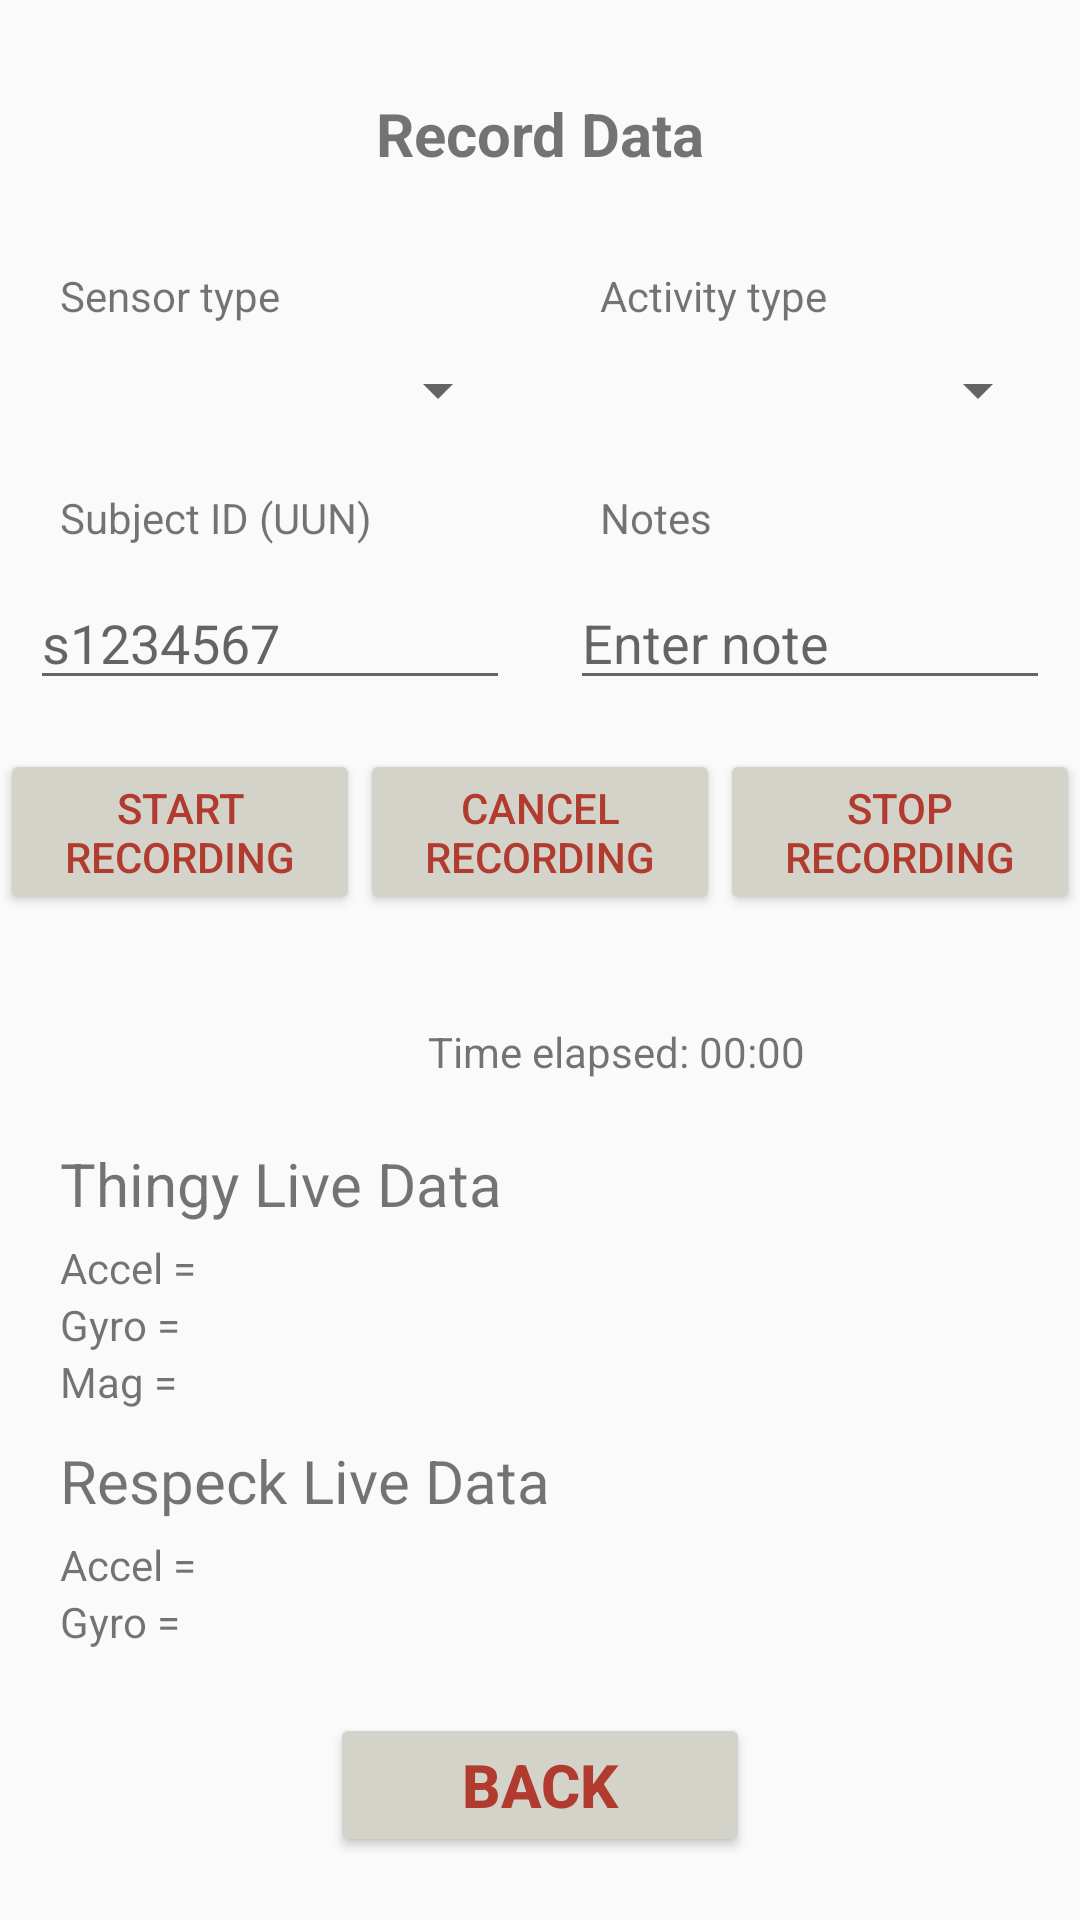

Android layout source for this screen:
<!-- AndroidManifest.xml: application theme AppTheme -->
<!-- res/layout/activity_recording.xml -->
<?xml version="1.0" encoding="utf-8"?>
<androidx.constraintlayout.widget.ConstraintLayout xmlns:android="http://schemas.android.com/apk/res/android"
    xmlns:app="http://schemas.android.com/apk/res-auto"
    xmlns:tools="http://schemas.android.com/tools"
    android:layout_width="match_parent"
    android:layout_height="match_parent"
    tools:context=".RecordingActivity">

    <TextView
        android:id="@+id/title_record_respeck"
        android:layout_width="wrap_content"
        android:layout_height="wrap_content"
        android:layout_marginTop="10dp"
        android:layout_marginBottom="10dp"
        android:text="Record Data"
        app:layout_constraintBottom_toTopOf="@id/sensor_position_side_container"
        app:layout_constraintEnd_toEndOf="parent"
        android:textSize="20sp"
        android:textStyle="bold"
        app:layout_constraintStart_toStartOf="parent"
        app:layout_constraintTop_toTopOf="parent" />

    
    <LinearLayout
        android:id="@+id/sensor_position_side_container"
        android:layout_width="0dp"
        android:layout_height="wrap_content"
        android:gravity="center"
        android:orientation="horizontal"
        app:layout_constraintBottom_toTopOf="@id/activity_ss_type_container"
        app:layout_constraintEnd_toEndOf="parent"
        app:layout_constraintStart_toStartOf="parent"
        app:layout_constraintTop_toBottomOf="@id/title_record_respeck">

        <LinearLayout
            android:id="@+id/sensor_position_container"
            android:layout_width="0dp"
            android:layout_height="wrap_content"
            android:layout_weight="1"
            android:gravity="center"
            android:orientation="vertical"
            android:paddingStart="10dp"
            android:paddingEnd="10dp">

            <TextView
                android:id="@+id/sensor_type_label"
                android:layout_width="match_parent"
                android:layout_height="wrap_content"
                android:layout_marginBottom="10dp"
                android:paddingStart="10dp"
                android:text="Sensor type" />

            <Spinner
                android:id="@+id/sensor_type_spinner"
                android:layout_width="match_parent"
                android:layout_height="wrap_content" />

        </LinearLayout>


        <LinearLayout
            android:id="@+id/activity_type_container"
            android:layout_width="0dp"
            android:layout_height="match_parent"
            android:layout_weight="1"
            android:gravity="top"
            android:orientation="vertical"
            android:paddingStart="10dp"
            android:paddingEnd="10dp">

            
            <TextView
                android:id="@+id/activity_type_label"
                android:layout_width="match_parent"
                android:layout_height="wrap_content"
                android:layout_marginBottom="10dp"
                android:paddingStart="10dp"
                android:text="Activity type" />

            <Spinner
                android:id="@+id/activity_type_spinner"
                android:layout_width="match_parent"
                android:layout_height="wrap_content" />
        </LinearLayout>

    </LinearLayout>


    
    <LinearLayout
        android:id="@+id/activity_ss_type_container"
        android:layout_width="0dp"
        android:layout_height="wrap_content"
        android:gravity="center"
        android:orientation="horizontal"
        app:layout_constraintBottom_toTopOf="@+id/buttons_container"
        app:layout_constraintEnd_toEndOf="parent"
        app:layout_constraintStart_toStartOf="parent"
        app:layout_constraintTop_toBottomOf="@+id/sensor_position_side_container">

        <LinearLayout
            android:layout_width="0dp"
            android:layout_height="wrap_content"
            android:layout_weight="1"
            android:gravity="center"
            android:orientation="vertical"
            android:paddingStart="10dp"
            android:paddingEnd="10dp">

            <TextView
                android:id="@+id/universal_subject_id_label"
                android:layout_width="match_parent"
                android:layout_height="wrap_content"
                android:layout_marginBottom="10dp"
                android:paddingStart="10dp"
                android:text="Subject ID (UUN)" />

            <EditText
                android:id="@+id/universal_subject_id_input"
                android:layout_width="match_parent"
                android:layout_height="wrap_content"
                android:hint="s1234567"
                android:singleLine="true" />
        </LinearLayout>

        <LinearLayout
            android:layout_width="0dp"
            android:layout_height="wrap_content"
            android:layout_weight="1"
            android:gravity="center"
            android:orientation="vertical"
            android:paddingStart="10dp"
            android:paddingEnd="10dp">

            <TextView
                android:id="@+id/notes_label"
                android:layout_width="match_parent"
                android:layout_height="wrap_content"
                android:layout_marginBottom="10dp"
                android:paddingStart="10dp"
                android:text="Notes" />

            <EditText
                android:id="@+id/notes_input"
                android:layout_width="match_parent"
                android:layout_height="wrap_content"
                android:hint="Enter note"
                android:singleLine="true" />
        </LinearLayout>

    </LinearLayout>

    <LinearLayout
        android:id="@+id/buttons_container"
        android:layout_width="0dp"
        android:layout_height="wrap_content"
        android:gravity="center"
        android:orientation="horizontal"
        app:layout_constraintBottom_toTopOf="@id/countup_container"
        app:layout_constraintEnd_toEndOf="parent"
        app:layout_constraintStart_toStartOf="parent"
        app:layout_constraintTop_toBottomOf="@id/activity_ss_type_container">

        <Button
            android:id="@+id/start_recording_button"
            android:layout_width="0dp"
            android:layout_height="wrap_content"
            android:layout_marginBottom="10dp"
            android:layout_weight="1"
            android:text="Start recording"
            android:textColor="@color/button_icon_dark"
            android:backgroundTint="@color/button_icon_bg"/>

        <Button
            android:id="@+id/cancel_recording_button"
            android:layout_width="0dp"
            android:layout_height="wrap_content"
            android:layout_marginBottom="10dp"
            android:layout_weight="1"
            android:text="Cancel recording"
            android:textColor="@color/button_icon_dark"
            android:backgroundTint="@color/button_icon_bg"/>

        <Button
            android:id="@+id/stop_recording_button"
            android:layout_width="0dp"
            android:layout_height="wrap_content"
            android:layout_marginBottom="10dp"
            android:layout_weight="1"
            android:text="Stop recording"
            android:textColor="@color/button_icon_dark"
            android:backgroundTint="@color/button_icon_bg"/>

    </LinearLayout>

    <LinearLayout
        android:id="@+id/countup_container"
        android:layout_width="411dp"
        android:layout_height="wrap_content"
        android:gravity="center"
        android:orientation="horizontal"
        app:layout_constraintTop_toBottomOf="@id/buttons_container"
        app:layout_constraintBottom_toTopOf="@id/sensor_data"
        app:layout_constraintStart_toStartOf="parent"
        tools:layout_editor_absoluteY="398dp">

        <TextView
            android:id="@+id/count_up_timer_text"
            android:layout_width="wrap_content"
            android:layout_height="wrap_content"
            android:text="Time elapsed: 00:00" />
    </LinearLayout>


    <LinearLayout
        android:id="@+id/sensor_data"
        android:layout_width="match_parent"
        android:layout_height="wrap_content"
        android:gravity="left"
        android:orientation="vertical"
        android:paddingLeft="20dp"
        android:paddingRight="20dp"
        app:layout_constraintBottom_toTopOf="@id/back_button"
        app:layout_constraintTop_toBottomOf="@+id/countup_container"
        tools:layout_editor_absoluteX="-16dp">

        <LinearLayout
            android:id="@+id/thingy_live_data"
            android:layout_width="wrap_content"
            android:layout_height="wrap_content"
            android:orientation="vertical">

            <TextView
                android:layout_width="wrap_content"
                android:layout_height="wrap_content"
                android:text="Thingy Live Data"
                android:textSize="20sp" />

            <TextView
                android:id="@+id/thingy_accel"
                android:layout_width="wrap_content"
                android:layout_height="wrap_content"
                android:layout_marginTop="5dp"
                android:text="Accel = " />

            <TextView
                android:id="@+id/thingy_gyro"
                android:layout_width="wrap_content"
                android:layout_height="wrap_content"
                android:text="Gyro = " />

            <TextView
                android:id="@+id/thingy_mag"
                android:layout_width="wrap_content"
                android:layout_height="wrap_content"
                android:text="Mag = " />
        </LinearLayout>

        <LinearLayout
            android:id="@+id/respeck_live_data"
            android:layout_width="wrap_content"
            android:layout_height="wrap_content"
            android:layout_marginTop="10dp"
            android:orientation="vertical">

            <TextView
                android:layout_width="wrap_content"
                android:layout_height="wrap_content"
                android:text="Respeck Live Data"
                android:textSize="20sp" />

            <TextView
                android:id="@+id/respeck_accel"
                android:layout_width="wrap_content"
                android:layout_height="wrap_content"
                android:layout_marginTop="5dp"
                android:text="Accel = " />

            <TextView
                android:id="@+id/respeck_gyro"
                android:layout_width="wrap_content"
                android:layout_height="wrap_content"
                android:text="Gyro = " />

        </LinearLayout>

    </LinearLayout>
    <Button
        android:id="@+id/back_button"
        android:layout_width="140dp"
        android:layout_height="wrap_content"
        app:layout_constraintTop_toBottomOf="@id/sensor_data"
        app:layout_constraintBottom_toBottomOf="parent"
        app:layout_constraintStart_toStartOf="parent"
        app:layout_constraintEnd_toEndOf="parent"
        android:text="BACK"
        android:textColor="@color/button_icon_dark"
        android:backgroundTint="@color/button_icon_bg"
        android:textSize="20sp"
        android:textStyle="bold"
        />




</androidx.constraintlayout.widget.ConstraintLayout>
<!-- resources referenced by this layout -->
<resources>
  <color name="button_icon_bg">#D4D3CA</color>
  <color name="button_icon_dark">#B13B2E</color>
  <style name="AppTheme" parent="Theme.AppCompat.Light.DarkActionBar">
          
          <item name="colorPrimary">@color/button_icon_dark</item>
          <item name="colorPrimaryDark">@color/button_icon_dark</item>
          <item name="colorPrimaryVariant">@color/black_trans80</item>
          <item name="colorAccent">@color/colorAccent</item>
      </style>
  <color name="black_trans80">#33000000</color>
  <color name="colorAccent">#03DAC5</color>
</resources>
